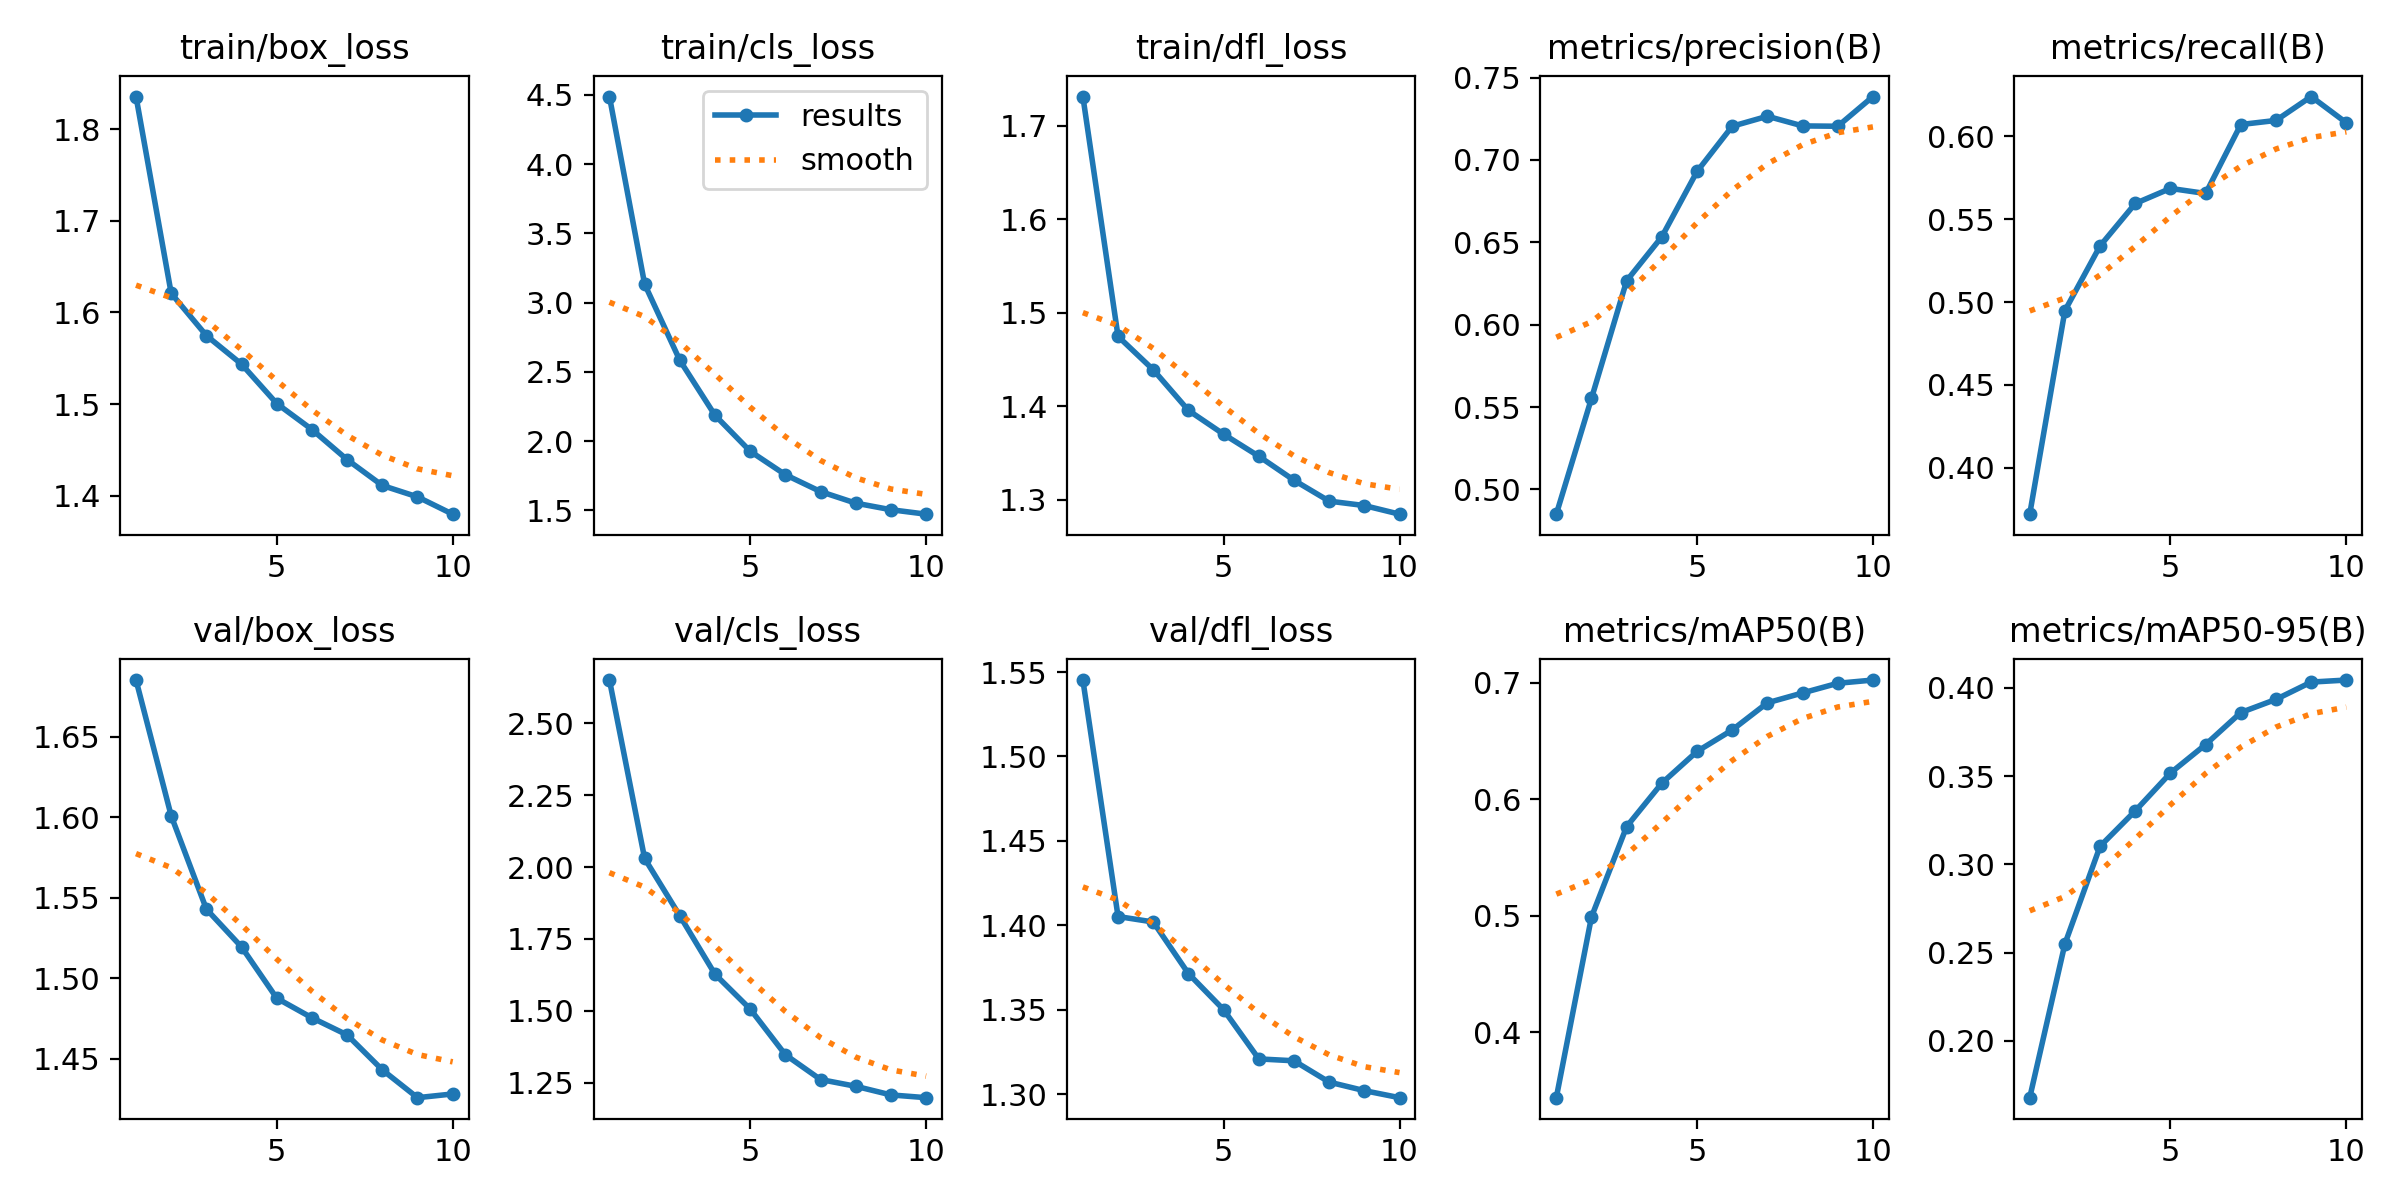

Values plotted in this chart, from the file beside it:
epoch, time, train/box_loss, train/cls_loss, train/dfl_loss, metrics/precision(B), metrics/recall(B), metrics/mAP50(B), metrics/mAP50-95(B), val/box_loss, val/cls_loss, val/dfl_loss, lr/pg0, lr/pg1, lr/pg2
1, 314.6, 1.836, 4.488, 1.731, 0.485, 0.3719, 0.3441, 0.1678, 1.685, 2.651, 1.545, 3.38642e-05, 3.31962e-05, 3.31962e-05
2, 622.6, 1.621, 3.133, 1.475, 0.5553, 0.4948, 0.4991, 0.2549, 1.601, 2.03, 1.405, 6.52361e-05, 6.49014e-05, 6.49014e-05
3, 922.1, 1.575, 2.583, 1.439, 0.6267, 0.5339, 0.5766, 0.3103, 1.543, 1.831, 1.402, 9.03282e-05, 9.03269e-05, 9.03269e-05
4, 1208, 1.544, 2.187, 1.396, 0.6534, 0.5595, 0.6138, 0.3303, 1.519, 1.627, 1.372, 7.93895e-05, 7.93895e-05, 7.93895e-05
5, 1510, 1.501, 1.927, 1.37, 0.693, 0.5686, 0.641, 0.3518, 1.488, 1.506, 1.35, 6.54512e-05, 6.54512e-05, 6.54512e-05
6, 1805, 1.472, 1.757, 1.346, 0.7205, 0.5655, 0.6594, 0.3679, 1.475, 1.347, 1.321, 5.00005e-05, 5.00005e-05, 5.00005e-05
7, 2113, 1.439, 1.636, 1.321, 0.7265, 0.6072, 0.6827, 0.386, 1.465, 1.261, 1.32, 3.45498e-05, 3.45498e-05, 3.45498e-05
8, 2430, 1.411, 1.552, 1.298, 0.7207, 0.6097, 0.6912, 0.3935, 1.443, 1.237, 1.307, 2.06115e-05, 2.06115e-05, 2.06115e-05
9, 2724, 1.399, 1.505, 1.294, 0.7205, 0.6241, 0.6995, 0.4033, 1.426, 1.207, 1.302, 9.55005e-06, 9.55005e-06, 9.55005e-06
10, 3038, 1.38, 1.472, 1.284, 0.7385, 0.6082, 0.7023, 0.4044, 1.428, 1.197, 1.298, 2.44815e-06, 2.44815e-06, 2.44815e-06
